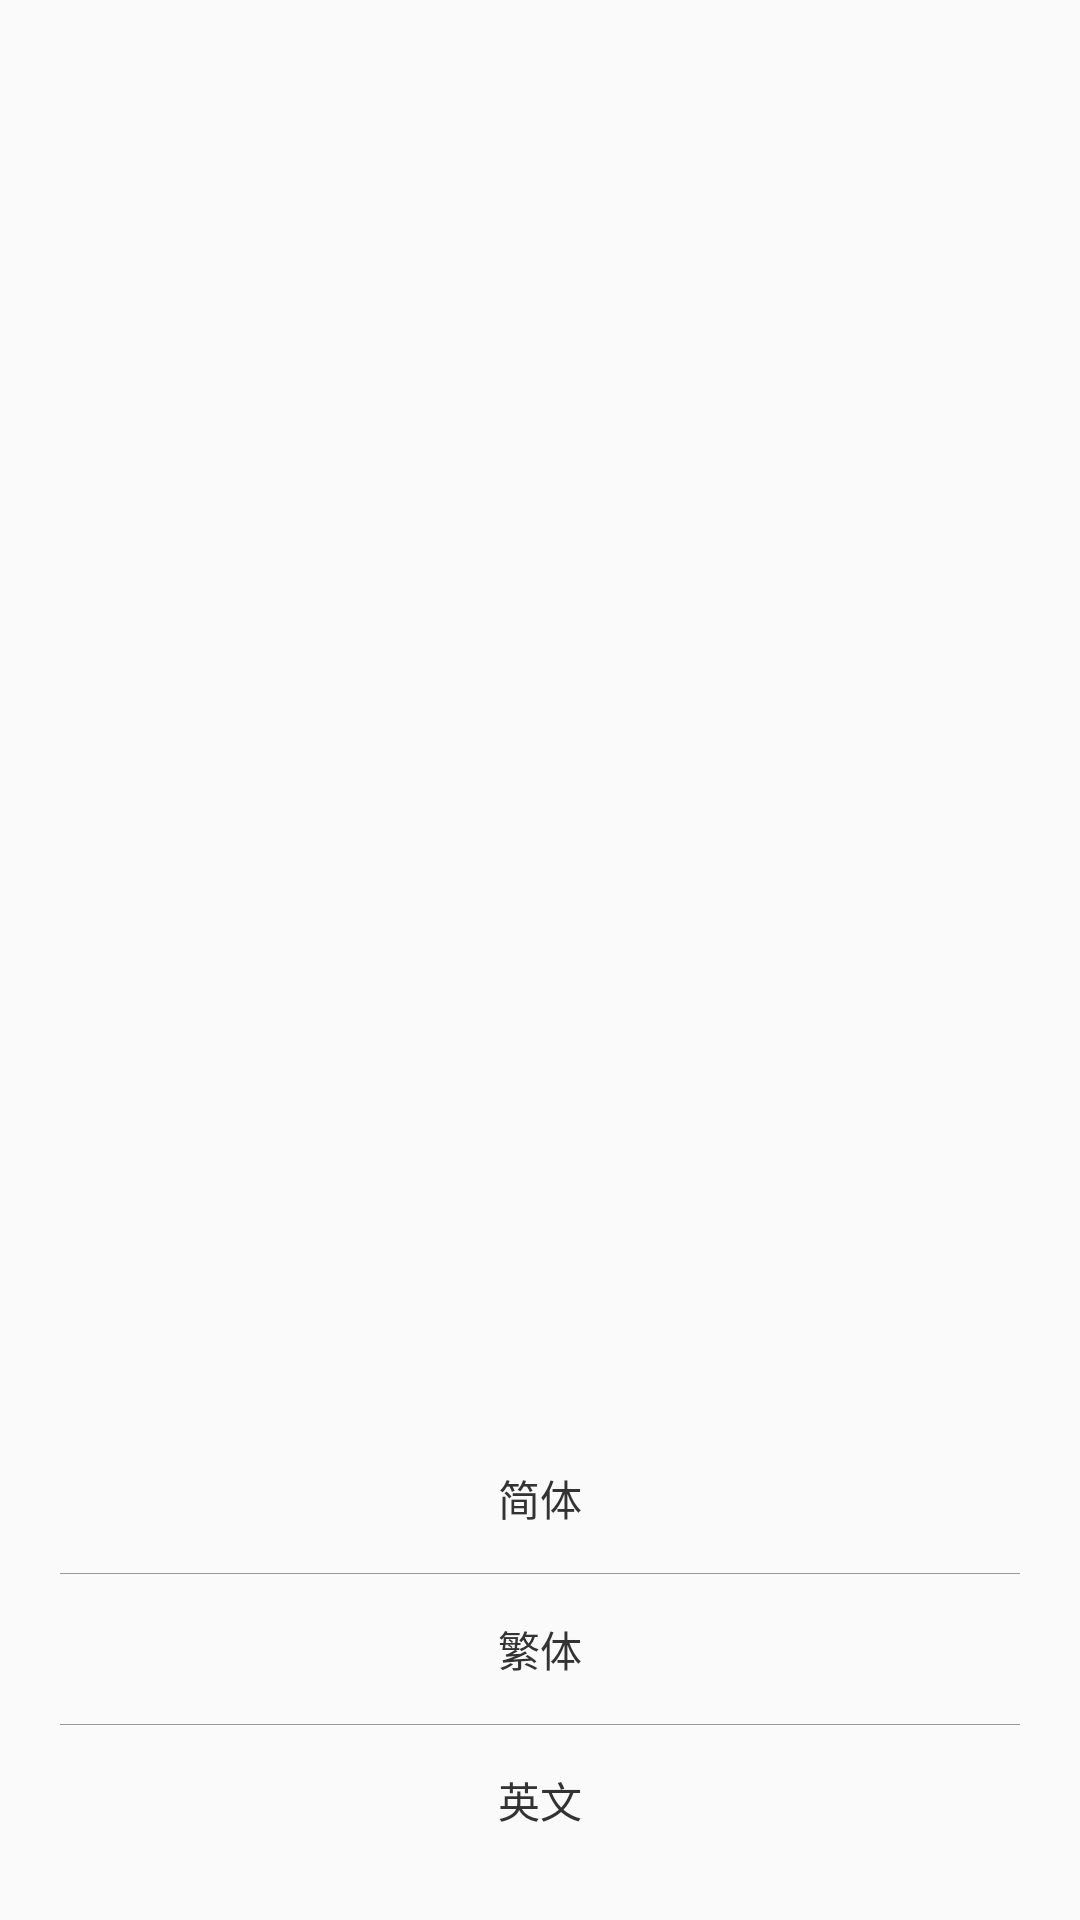

This screen was rendered from an Android layout file. Write that file and the resources it references.
<!-- AndroidManifest.xml: application theme AppTheme -->
<!-- res/layout/popwindow_select_language.xml -->
<?xml version="1.0" encoding="utf-8"?>
<RelativeLayout xmlns:android="http://schemas.android.com/apk/res/android"
                android:layout_width="match_parent"
                android:layout_height="wrap_content"
                android:orientation="vertical"
                android:paddingBottom="10dp"
    >

    <LinearLayout
        android:layout_width="match_parent"
        android:layout_height="wrap_content"
        android:paddingBottom="5dp"
        android:paddingTop="5dp"
        android:paddingLeft="10dp"
        android:paddingRight="10dp"
        android:layout_alignParentBottom="true"
        android:background="@drawable/bg_rectangle_login_server"
        android:orientation="vertical">

        <TextView
            android:id="@+id/tv_language_simple"
            android:layout_width="match_parent"
            android:layout_height="50dp"
            android:gravity="center"
            android:text="@string/language_simple"
            android:textColor="#333"/>

        <View
            android:layout_width="match_parent"
            android:layout_height="0.1dp"
            android:layout_marginLeft="10dp"
            android:layout_marginRight="10dp"
            android:background="#999"/>

        <TextView
            android:id="@+id/tv_language_trad"

            android:layout_width="match_parent"
            android:layout_height="50dp"
            android:gravity="center"

            android:text="@string/language_tradtional"
            android:textColor="#333"/>

        <View
            android:layout_width="match_parent"
            android:layout_height="0.1dp"
            android:layout_marginLeft="10dp"
            android:layout_marginRight="10dp"
            android:background="#999"/>

        <TextView
            android:id="@+id/tv_language_en"
            android:layout_width="match_parent"
            android:layout_height="50dp"
            android:gravity="center"
            android:text="@string/language_english"
            android:textColor="#333"/>
    </LinearLayout>
</RelativeLayout>
<!-- resources referenced by this layout -->
<resources>
  <string name="language_english">英文</string>
  <string name="language_simple">简体</string>
  <string name="language_tradtional">繁体</string>
  <style name="AppTheme" parent="Theme.AppCompat.Light.NoActionBar">
          
          <item name="colorPrimary">@color/colorPrimary</item>
          <item name="colorPrimaryDark">@color/colorPrimaryDark</item>
          <item name="colorAccent">@color/colorPrimary</item>
          <item name="windowActionBar">false</item>
          <item name="windowNoTitle">true</item>
          <item name="android:windowDisablePreview">true</item>
          <item name="android:windowIsTranslucent">false</item>
          <item name="android:windowAnimationStyle">@style/MyInterludeStyle</item>
  
      </style>
  <color name="colorPrimary">#1983d1</color>
  <color name="colorPrimaryDark">#12619a</color>
  <style name="MyInterludeStyle">
          <item name="android:activityOpenEnterAnimation">@transition/slide_in_right</item>
          <item name="android:activityOpenExitAnimation">@transition/slide_out_left</item>
          <item name="android:activityCloseEnterAnimation">@transition/slide_in_left</item>
          <item name="android:activityCloseExitAnimation">@transition/slide_out_right</item>
      </style>
</resources>
